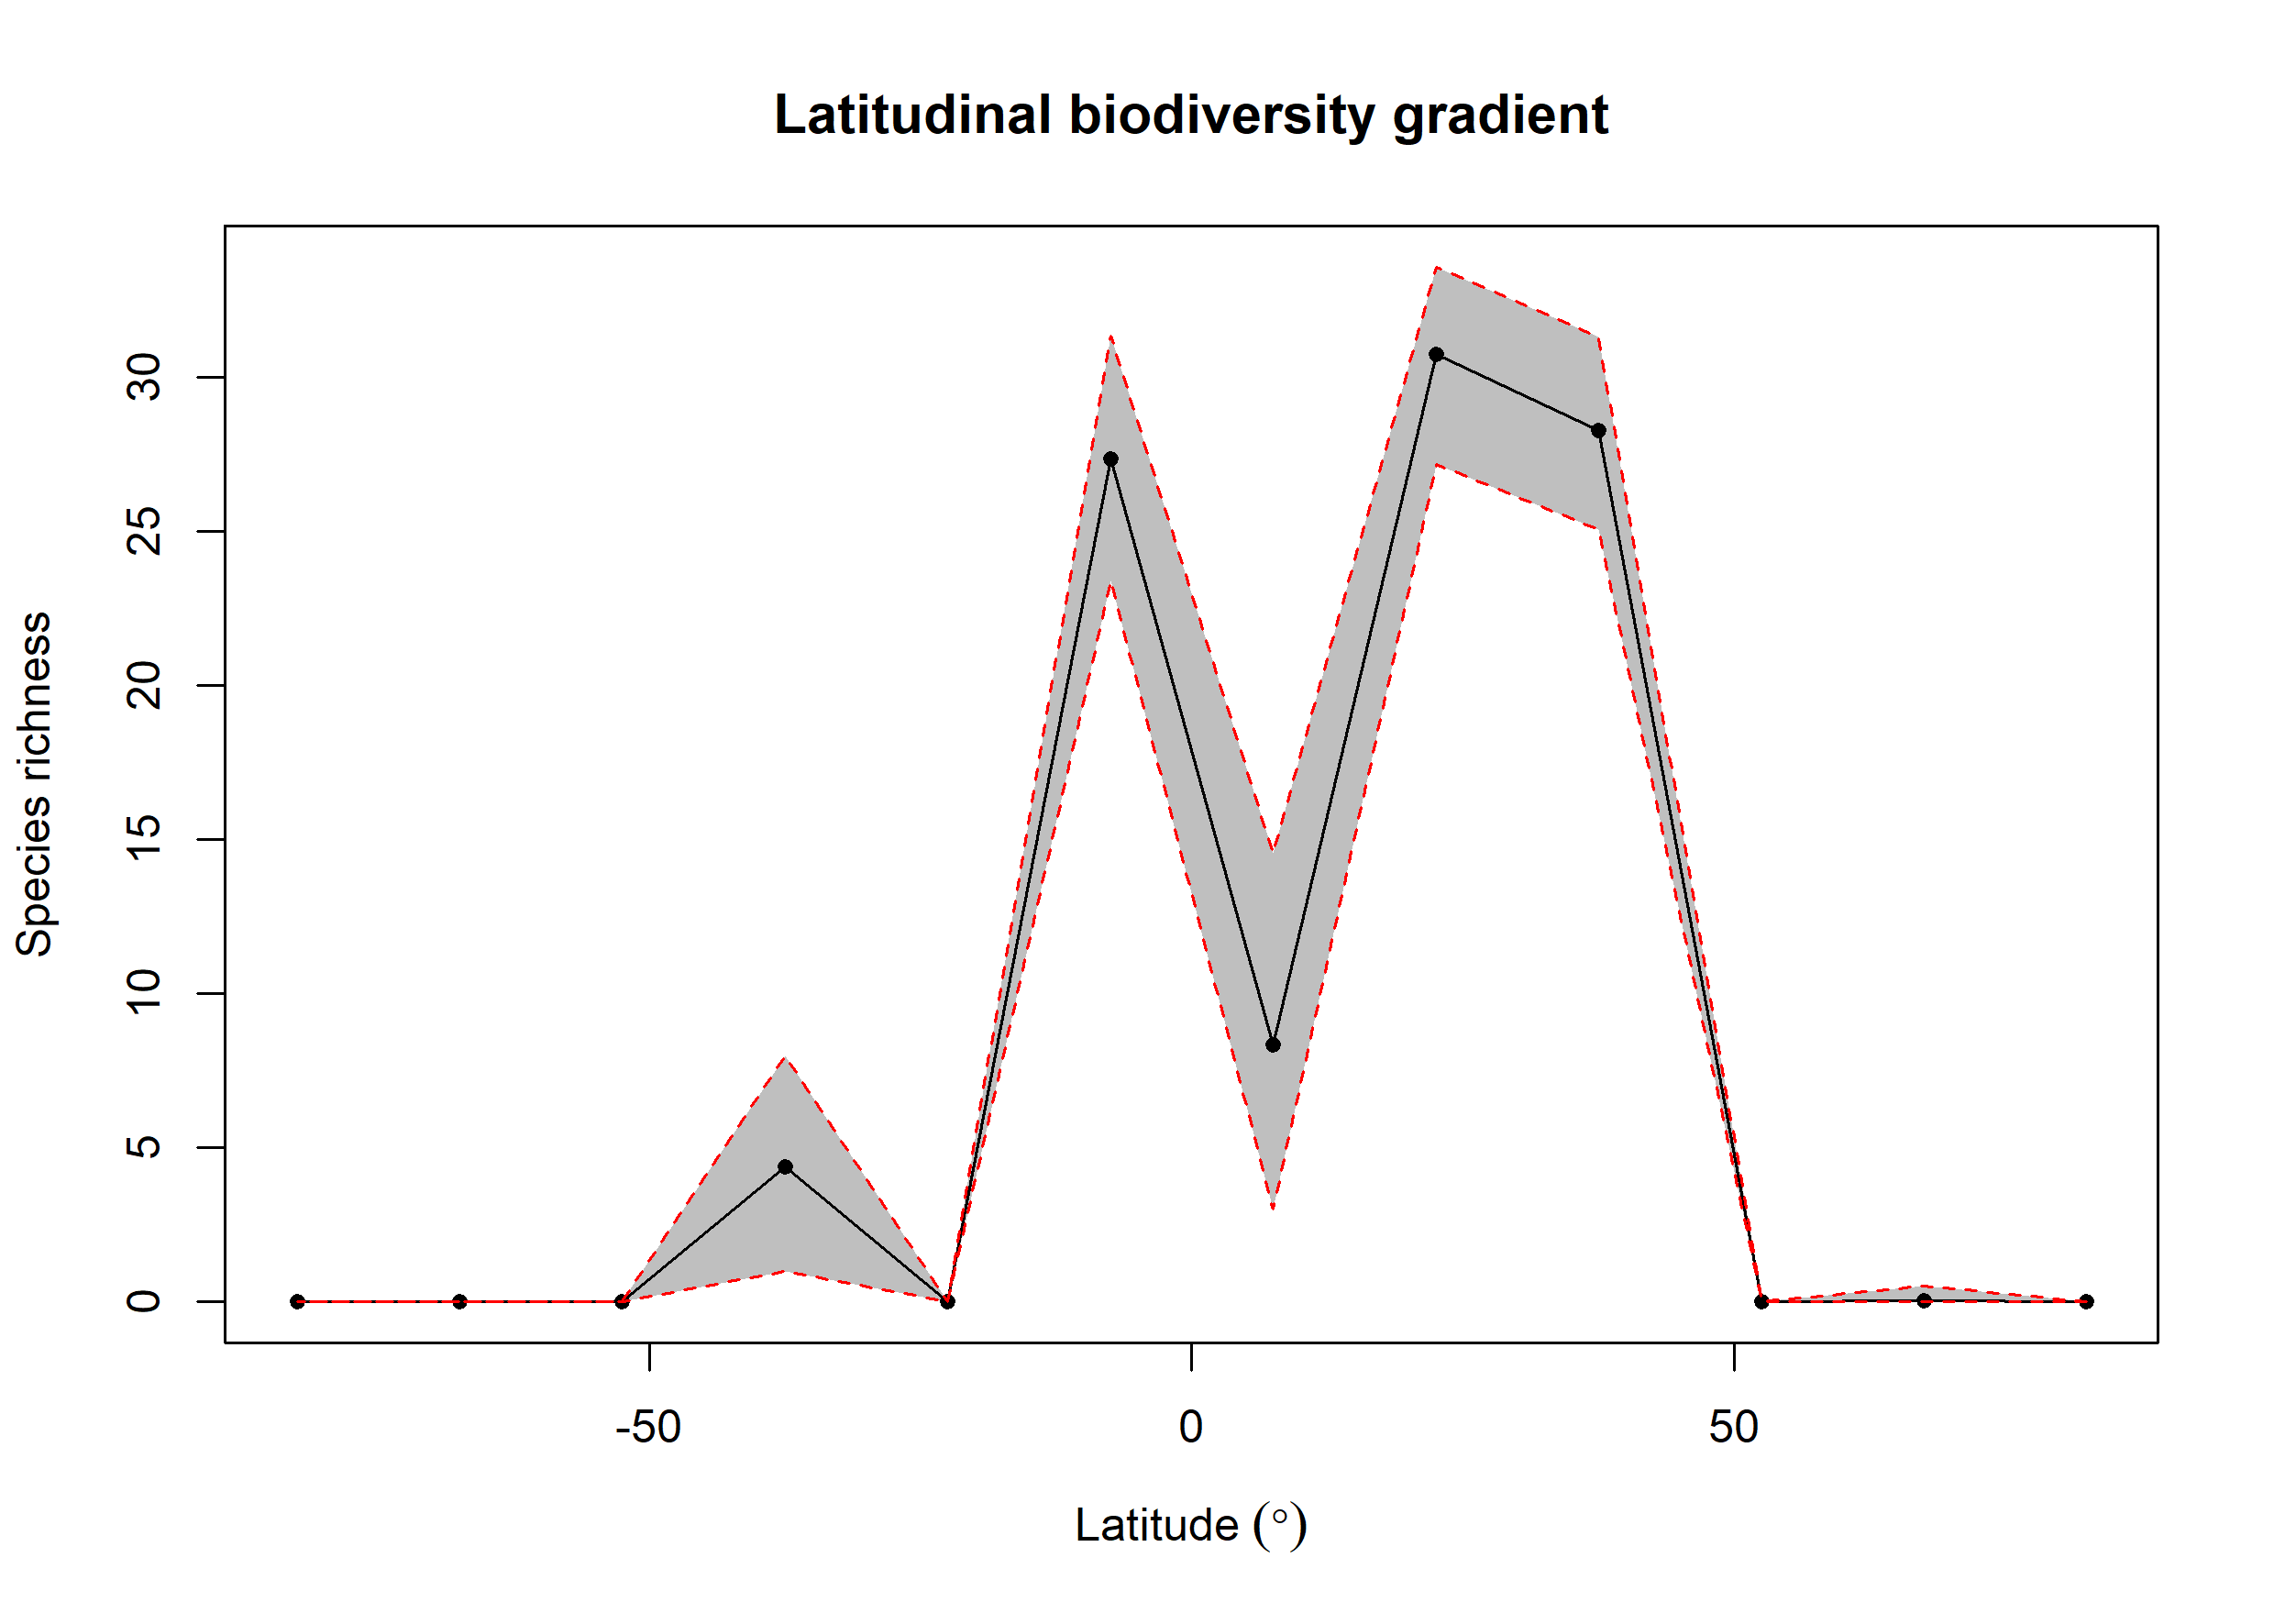

Values plotted in this chart, from the file beside it:
bin, max, min, mid, hemisphere, mean_richness, CI.Lower, CI.Upper
1, 90, 75, 82.5, N, NA, NA, NA
2, 75, 60, 67.5, N, 0.03, 0, 0.525
3, 60, 45, 52.5, N, NA, NA, NA
4, 45, 30, 37.5, N, 28.27, 25.05, 31.3
5, 30, 15, 22.5, N, 30.73, 27.17, 33.56
6, 15, 0, 7.5, N, 8.332, 3, 14.54
7, 0, -15, -7.5, S, 27.35, 23.39, 31.33
8, -15, -30, -22.5, S, NA, NA, NA
9, -30, -45, -37.5, S, 4.385, 1, 7.983
10, -45, -60, -52.5, S, NA, NA, NA
11, -60, -75, -67.5, S, NA, NA, NA
12, -75, -90, -82.5, S, NA, NA, NA
